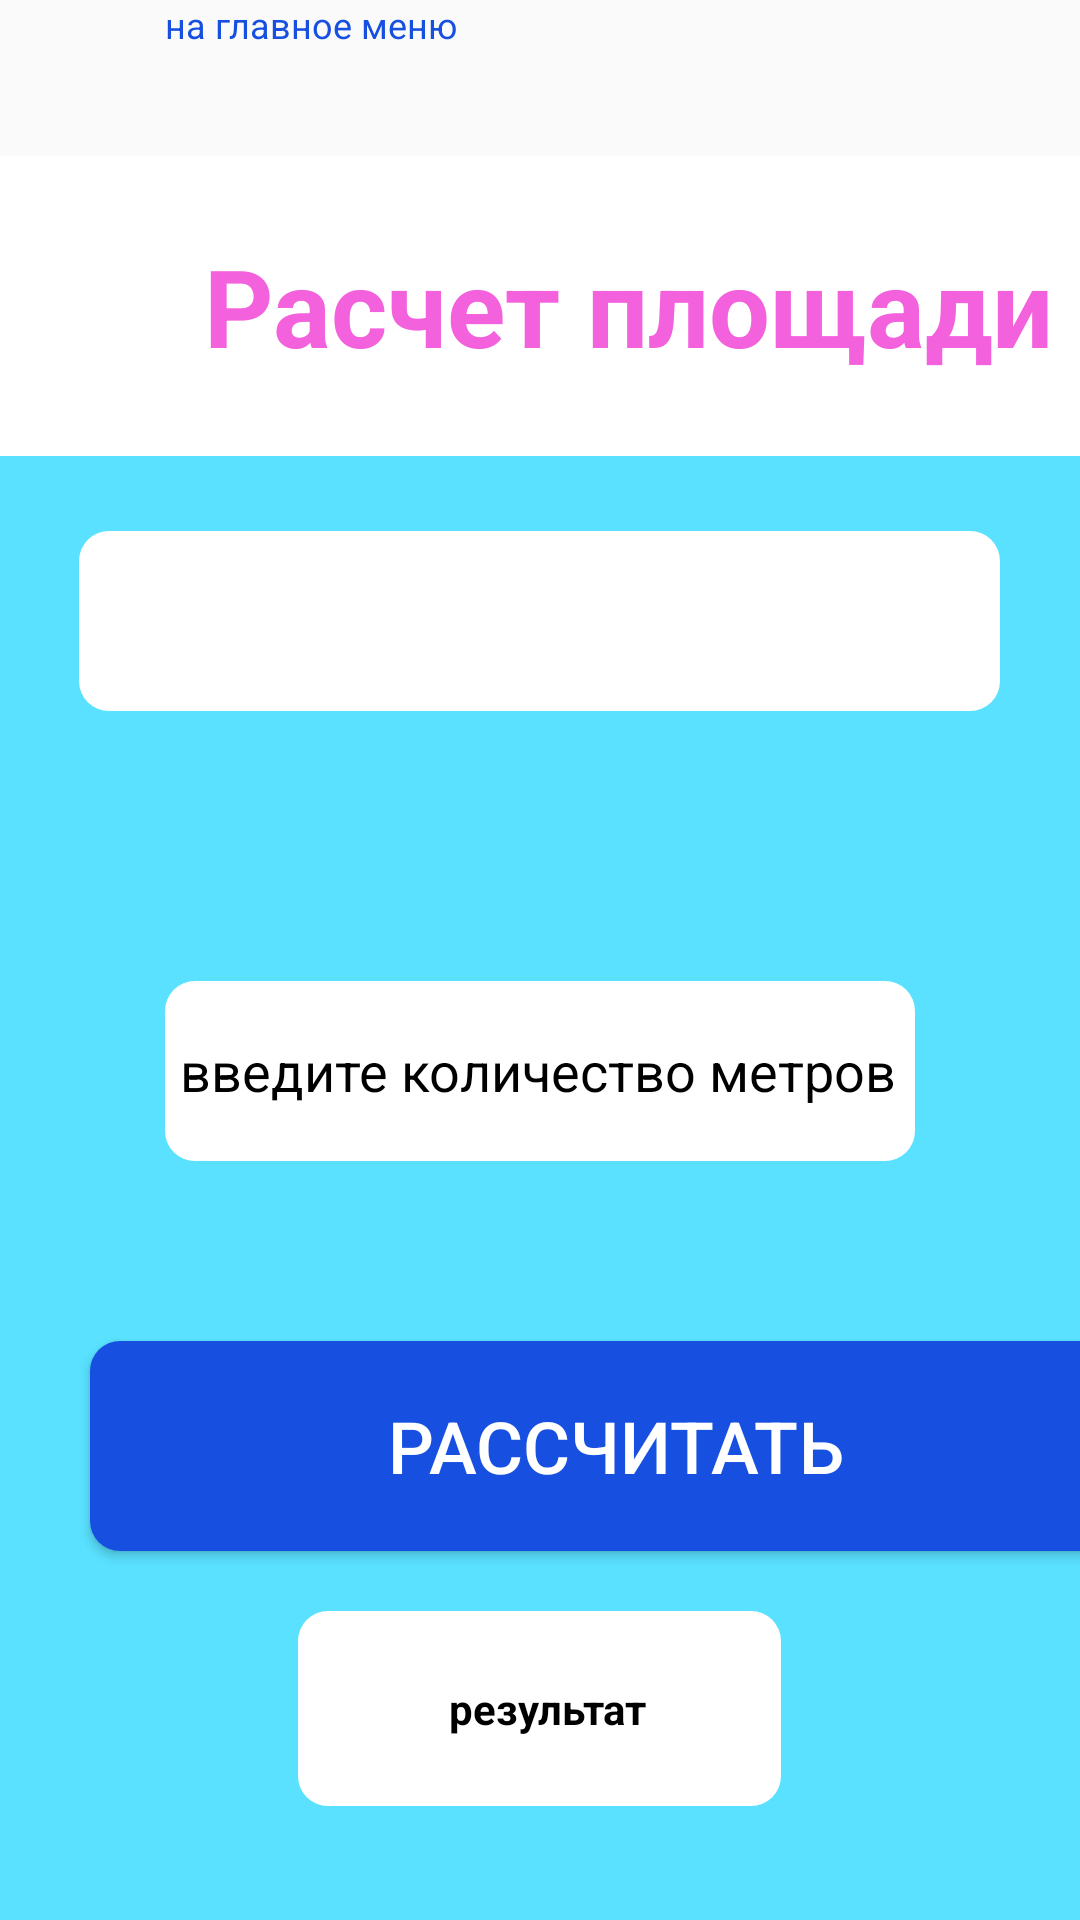

Write the Android layout XML for this screen, with the resource values it uses.
<!-- AndroidManifest.xml: application theme Theme.AzarenkoMV_01_03 -->
<!-- res/layout/activity_square_counter.xml -->
<?xml version="1.0" encoding="utf-8"?>
<androidx.constraintlayout.widget.ConstraintLayout xmlns:android="http://schemas.android.com/apk/res/android"
    xmlns:app="http://schemas.android.com/apk/res-auto"
    xmlns:tools="http://schemas.android.com/tools"
    android:layout_width="match_parent"
    android:layout_height="match_parent"
    tools:context=".SquareCounter">

    <TextView
        android:id="@+id/textView"
        android:layout_width="wrap_content"
        android:layout_height="wrap_content"
        android:text="@string/toback"
        android:textColor="@color/butback"
        android:textSize="12dp"
        app:layout_constraintBottom_toTopOf="@+id/linearLayout"
        app:layout_constraintEnd_toEndOf="parent"
        app:layout_constraintHorizontal_bias="0.0"
        app:layout_constraintStart_toEndOf="@+id/imageView"
        app:layout_constraintTop_toTopOf="parent"
        app:layout_constraintVertical_bias="0.0" />

    <LinearLayout
        android:id="@+id/linearLayout"
        android:layout_width="match_parent"
        android:layout_height="100dp"
        android:layout_marginTop="52dp"
        android:background="@color/white"
        android:orientation="horizontal"
        app:layout_constraintEnd_toEndOf="parent"
        app:layout_constraintHorizontal_bias="1.0"
        app:layout_constraintStart_toStartOf="parent"
        app:layout_constraintTop_toTopOf="parent">

        <TextView
            android:layout_width="wrap_content"
            android:layout_height="wrap_content"
            android:layout_gravity="center"
            android:textStyle="bold"
            android:layout_marginStart="68dp"
            android:text="Расчет площади"
            android:textColor="@color/pink"
            android:textSize="36dp" />

    </LinearLayout>

    <LinearLayout
        android:layout_width="match_parent"
        android:layout_height="500dp"
        android:background="@color/backblue"
        app:layout_constraintTop_toBottomOf="@+id/linearLayout"
        android:orientation="vertical">

        <Spinner
            android:id="@+id/spinnerl"
            android:layout_width="307dp"
            android:layout_height="60dp"
            android:layout_gravity="center"
            android:layout_marginTop="25dp"
            android:background="@drawable/backforspinner"
            android:textAlignment="center">

        </Spinner>
        
        <EditText
            android:id="@+id/metres"
            android:layout_width="250dp"
            android:layout_height="60dp"
            android:layout_gravity="center"
            android:layout_marginTop="90dp"
            android:textColor="@color/black"
            android:paddingLeft="5dp"
            android:textColorHint="@color/black"
            android:hint="@string/meterscount"
            android:background="@drawable/backforspinner"/>

        <Button
            android:id="@+id/Count"
            android:layout_width="350dp"
            android:layout_height="70dp"
            android:onClick="Count"
            android:layout_marginStart="30dp"
            android:layout_marginTop="60dp"
            android:text="@string/Count"
            android:textColor="@color/white"
            android:textSize="24dp"
            android:background="@drawable/button_background"
            />

        <TextView
            android:id="@+id/forRes"
            android:layout_width="161dp"
            android:gravity="center"
            android:layout_height="65dp"
            android:layout_gravity="center"
            android:layout_marginTop="20dp"
            android:textColor="@color/black"
            android:text="@string/result"
            android:textStyle="bold"
            android:paddingLeft="5dp"
            android:textColorHint="@color/black"
            android:background="@drawable/backforspinner"/>

    </LinearLayout>

    <ImageView
        android:onClick="backtomenu"
        android:id="@+id/imageView"
        android:layout_width="55dp"
        android:layout_height="55dp"
        android:src="@drawable/arrowb"
        app:layout_constraintEnd_toEndOf="parent"
        app:layout_constraintHorizontal_bias="0.0"
        app:layout_constraintStart_toStartOf="parent"
        app:layout_constraintTop_toTopOf="parent" />



</androidx.constraintlayout.widget.ConstraintLayout>
<!-- resources referenced by this layout -->
<resources>
  <color name="backblue">#59E1FF</color>
  <color name="black">#FF000000</color>
  <color name="butback">#1750E0</color>
  <color name="pink">#F461DD</color>
  <color name="white">#FFFFFFFF</color>
  <!-- drawable backforspinner (drawable) -->
  <?xml version="1.0" encoding="utf-8"?>
  <shape xmlns:android="http://schemas.android.com/apk/res/android">
  <solid android:color="@color/white">
  </solid>
      <corners
      android:radius="10dp"
      />
  </shape>
  <!-- drawable button_background (drawable) -->
  <?xml version="1.0" encoding="utf-8"?>
  <shape xmlns:android="http://schemas.android.com/apk/res/android">
  <solid android:color="@color/butback"/>
      <corners
      android:radius="10dp"
      />
  </shape>
  <string name="Count">Рассчитать</string>
  <string name="meterscount">введите количество метров</string>
  <string name="result">результат</string>
  <string name="toback">на главное меню</string>
  <style name="Theme.AzarenkoMV_01_03" parent="Theme.AppCompat.DayNight" />
</resources>
